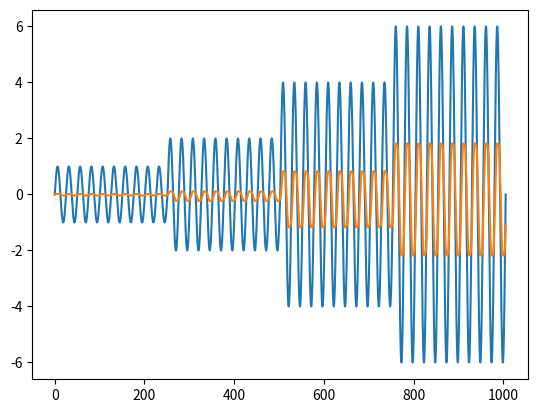
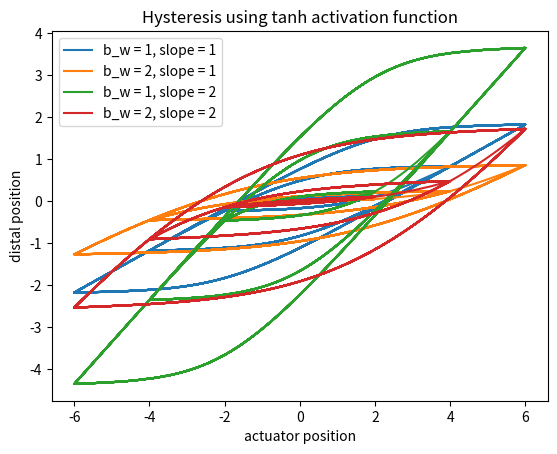

The script that saved these images, in order:
import numpy as np
import matplotlib.pyplot as plt

from sympy import tanh, plot, lambdify
from sympy.abc import x


# plot((tanh(x-2) + tanh(-x - 2))/2 +1 , (x, -10, 10))
# plot((tanh(x/2-2) + tanh(-x/2 - 2))/2 +1 , (x, -10, 10))

time = np.linspace(0, 160 * 2 * np.pi, 200000)
act_pos = np.piecewise(time, [time < 40 * 2 * np.pi, ((time < 80 * 2 * np.pi) & (time >= 40 * 2 * np.pi)),\
                               ((time < 120 * 2 * np.pi) & (time >= 80 * 2 * np.pi)), time>=120 * 2 * np.pi],\
                                        [lambda time: np.sin(1/4*time) ,lambda time: 2*np.sin(1/4*time), \
                                        lambda time: 4*np.sin(1/4*time),lambda time: 6*np.sin(1/4*time)])
act_dpos = np.copy(act_pos)
act_dpos[1:] -= act_pos[:-1]

# check how much we've pulled in the same direction
act_dir = [act_dpos[0]]
for i in range(len(act_pos[1:])):
    if (np.sign(act_dir[i-1]) == 0 or np.sign(act_dir[i-1]) == np.sign(act_dpos[i])):
        act_dir.append( act_dir[i-1] + act_dpos[i])
    else : 
        act_dir.append(0)
    

backlash = (tanh(x-2) + tanh(-x - 2))/2 +1
backlash_num = lambdify(x, backlash, "numpy")

dist_pos = []
dist_pos.append(act_dpos[0] * backlash_num(act_pos[0]))

for i in range(len(act_pos[1:])):
    dist_pos.append(dist_pos[i-1] + act_dpos[i] * backlash_num(act_dir[i]))

plt.plot (time, act_pos, label = "actuator pos")
plt.plot (time, dist_pos, label = "distal pos")
plt.show()

plt.plot(act_pos, dist_pos, label = "b_w = 1, slope = 1")

dist_pos = []
dist_pos.append(act_dpos[0] * backlash_num(act_pos[0]/2))
for i in range(len(act_pos[1:])):
    dist_pos.append(dist_pos[i-1] + act_dpos[i] * backlash_num(act_dir[i]/2))

plt.plot(act_pos, dist_pos, label = "b_w = 2, slope = 1")


dist_pos = []
dist_pos.append(2* act_dpos[0] * backlash_num(act_pos[0]))
for i in range(len(act_pos[1:])):
    dist_pos.append(dist_pos[i-1] + 2* act_dpos[i] * backlash_num(act_dir[i]))

plt.plot(act_pos, dist_pos, label = "b_w = 1, slope = 2")


dist_pos = []
dist_pos.append(2*act_dpos[0] * backlash_num(act_pos[0]/2))
for i in range(len(act_pos[1:])):
    dist_pos.append(dist_pos[i-1] + 2* act_dpos[i] * backlash_num(act_dir[i]/2))

plt.plot(act_pos, dist_pos, label = "b_w = 2, slope = 2")
plt.xlabel("actuator position")
plt.ylabel("distal position")
plt.title("Hysteresis using tanh activation function")
plt.legend()
plt.show()
